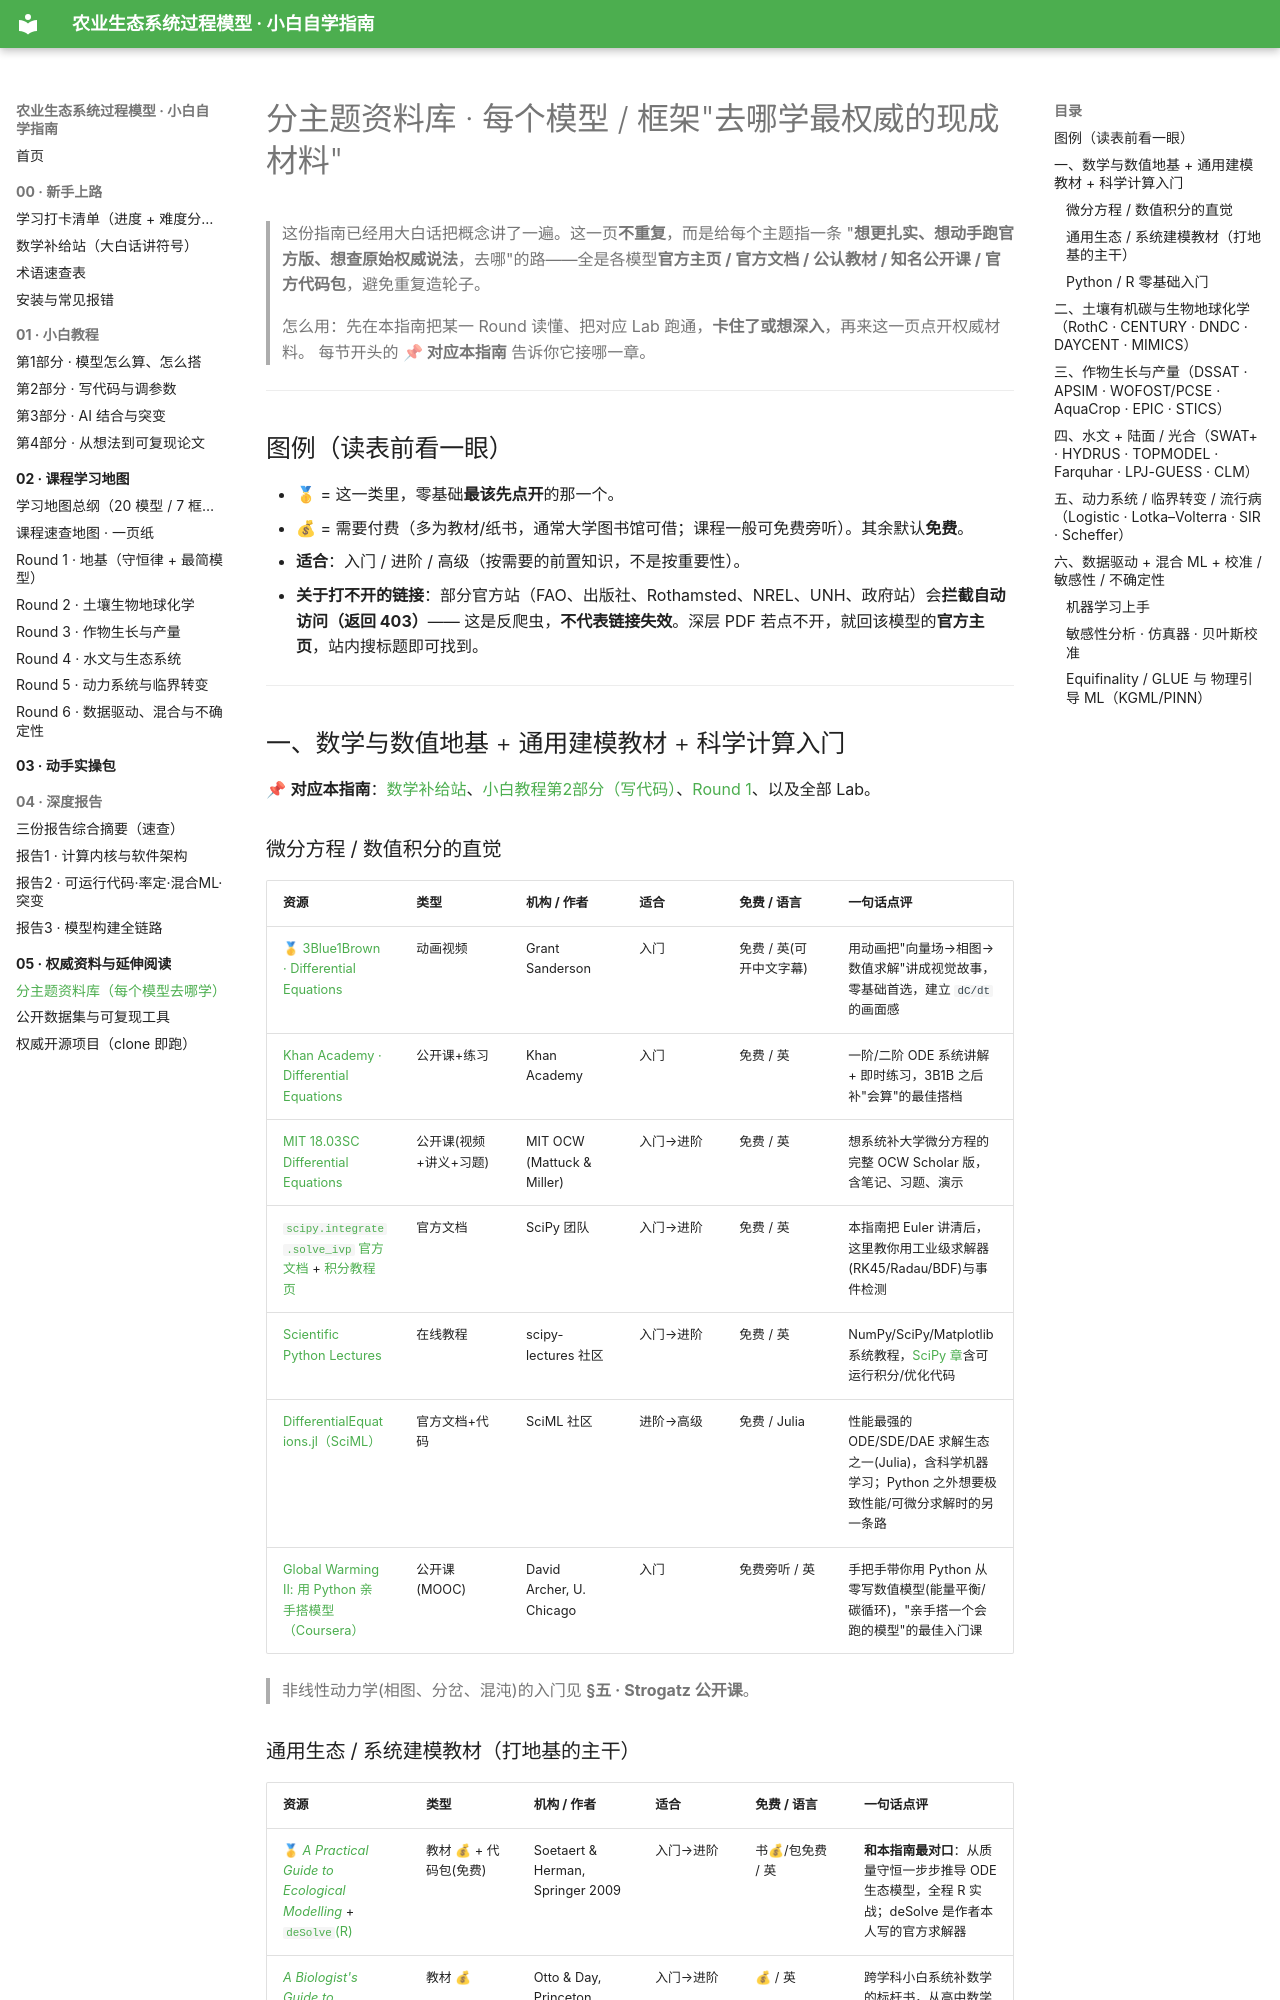

repository: FKNLEDGE/mechanic-models · page: 05_权威资料与延伸阅读/01_分主题资料库/index.html · generator: mkdocs

# 分主题资料库 · 每个模型 / 框架"去哪学最权威的现成材料"

> 这份指南已经用大白话把概念讲了一遍。这一页**不重复**，而是给每个主题指一条
> "**想更扎实、想动手跑官方版、想查原始权威说法**，去哪"的路——全是各模型**官方主页 / 官方文档 /
> 公认教材 / 知名公开课 / 官方代码包**，避免重复造轮子。
>
> 怎么用：先在本指南把某一 Round 读懂、把对应 Lab 跑通，**卡住了或想深入**，再来这一页点开权威材料。
> 每节开头的 **📌 对应本指南** 告诉你它接哪一章。

---

## 图例（读表前看一眼）

- **🥇** = 这一类里，零基础**最该先点开**的那一个。
- **💰** = 需要付费（多为教材/纸书，通常大学图书馆可借；课程一般可免费旁听）。其余默认**免费**。
- **适合**：入门 / 进阶 / 高级（按需要的前置知识，不是按重要性）。
- **关于打不开的链接**：部分官方站（FAO、出版社、Rothamsted、NREL、UNH、政府站）会**拦截自动访问（返回 403）**——
  这是反爬虫，**不代表链接失效**。深层 PDF 若点不开，就回该模型的**官方主页**，站内搜标题即可找到。

---

## 一、数学与数值地基 + 通用建模教材 + 科学计算入门

📌 **对应本指南**：[数学补给站](../00_新手上路/数学补给站.md)、[小白教程第2部分（写代码）](../01_小白教程/第2部分_写代码与调参数.md)、[Round 1](../02_课程学习地图/Round1_地基_守恒律与最简模型.md)、以及全部 Lab。

### 微分方程 / 数值积分的直觉

| 资源 | 类型 | 机构 / 作者 | 适合 | 免费 / 语言 | 一句话点评 |
|---|---|---|---|---|---|
| 🥇 [3Blue1Brown · Differential Equations](https://www.3blue1brown.com/topics/differential-equations) | 动画视频 | Grant Sanderson | 入门 | 免费 / 英(可开中文字幕) | 用动画把"向量场→相图→数值求解"讲成视觉故事，零基础首选，建立 `dC/dt` 的画面感 |
| [Khan Academy · Differential Equations](https://www.khanacademy.org/math/differential-equations) | 公开课+练习 | Khan Academy | 入门 | 免费 / 英 | 一阶/二阶 ODE 系统讲解 + 即时练习，3B1B 之后补"会算"的最佳搭档 |
| [MIT 18.03SC Differential Equations](https://ocw.mit.edu/courses/18-03sc-differential-equations-fall-2011/) | 公开课(视频+讲义+习题) | MIT OCW (Mattuck & Miller) | 入门→进阶 | 免费 / 英 | 想系统补大学微分方程的完整 OCW Scholar 版，含笔记、习题、演示 |
| [`scipy.integrate.solve_ivp` 官方文档](https://docs.scipy.org/doc/scipy/reference/generated/scipy.integrate.solve_ivp.html) + [积分教程页](https://docs.scipy.org/doc/scipy/tutorial/integrate.html) | 官方文档 | SciPy 团队 | 入门→进阶 | 免费 / 英 | 本指南把 Euler 讲清后，这里教你用工业级求解器(RK45/Radau/BDF)与事件检测 |
| [Scientific Python Lectures](https://lectures.scientific-python.org/) | 在线教程 | scipy-lectures 社区 | 入门→进阶 | 免费 / 英 | NumPy/SciPy/Matplotlib 系统教程，[SciPy 章](https://lectures.scientific-python.org/intro/scipy/index.html)含可运行积分/优化代码 |
| [DifferentialEquations.jl（SciML）](https://docs.sciml.ai/DiffEqDocs/stable/) | 官方文档+代码 | SciML 社区 | 进阶→高级 | 免费 / Julia | 性能最强的 ODE/SDE/DAE 求解生态之一(Julia)，含科学机器学习；Python 之外想要极致性能/可微分求解时的另一条路 |
| [Global Warming II: 用 Python 亲手搭模型（Coursera）](https://www.coursera.org/learn/global-warming-model) | 公开课(MOOC) | David Archer, U. Chicago | 入门 | 免费旁听 / 英 | 手把手带你用 Python 从零写数值模型(能量平衡/碳循环)，"亲手搭一个会跑的模型"的最佳入门课 |

> 非线性动力学(相图、分岔、混沌)的入门见 **§五 · Strogatz 公开课**。
